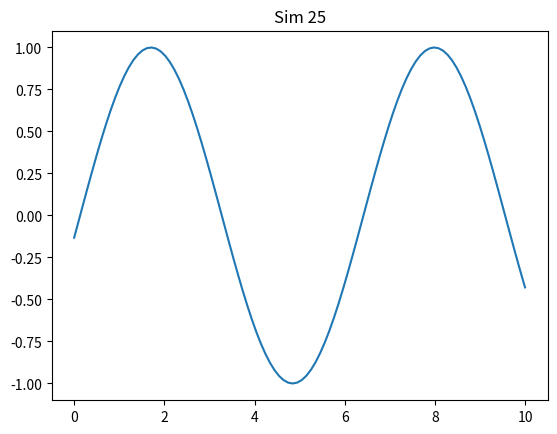

Write Python code to recreate this figure.
import numpy as np
import matplotlib.pyplot as plt

def run():
    x = np.linspace(0, 10, 100)
    y = np.sin(x + 25)
    plt.plot(x, y)
    plt.title('Sim 25')
    plt.savefig('sim_25.png')

if __name__ == '__main__':
    run()
